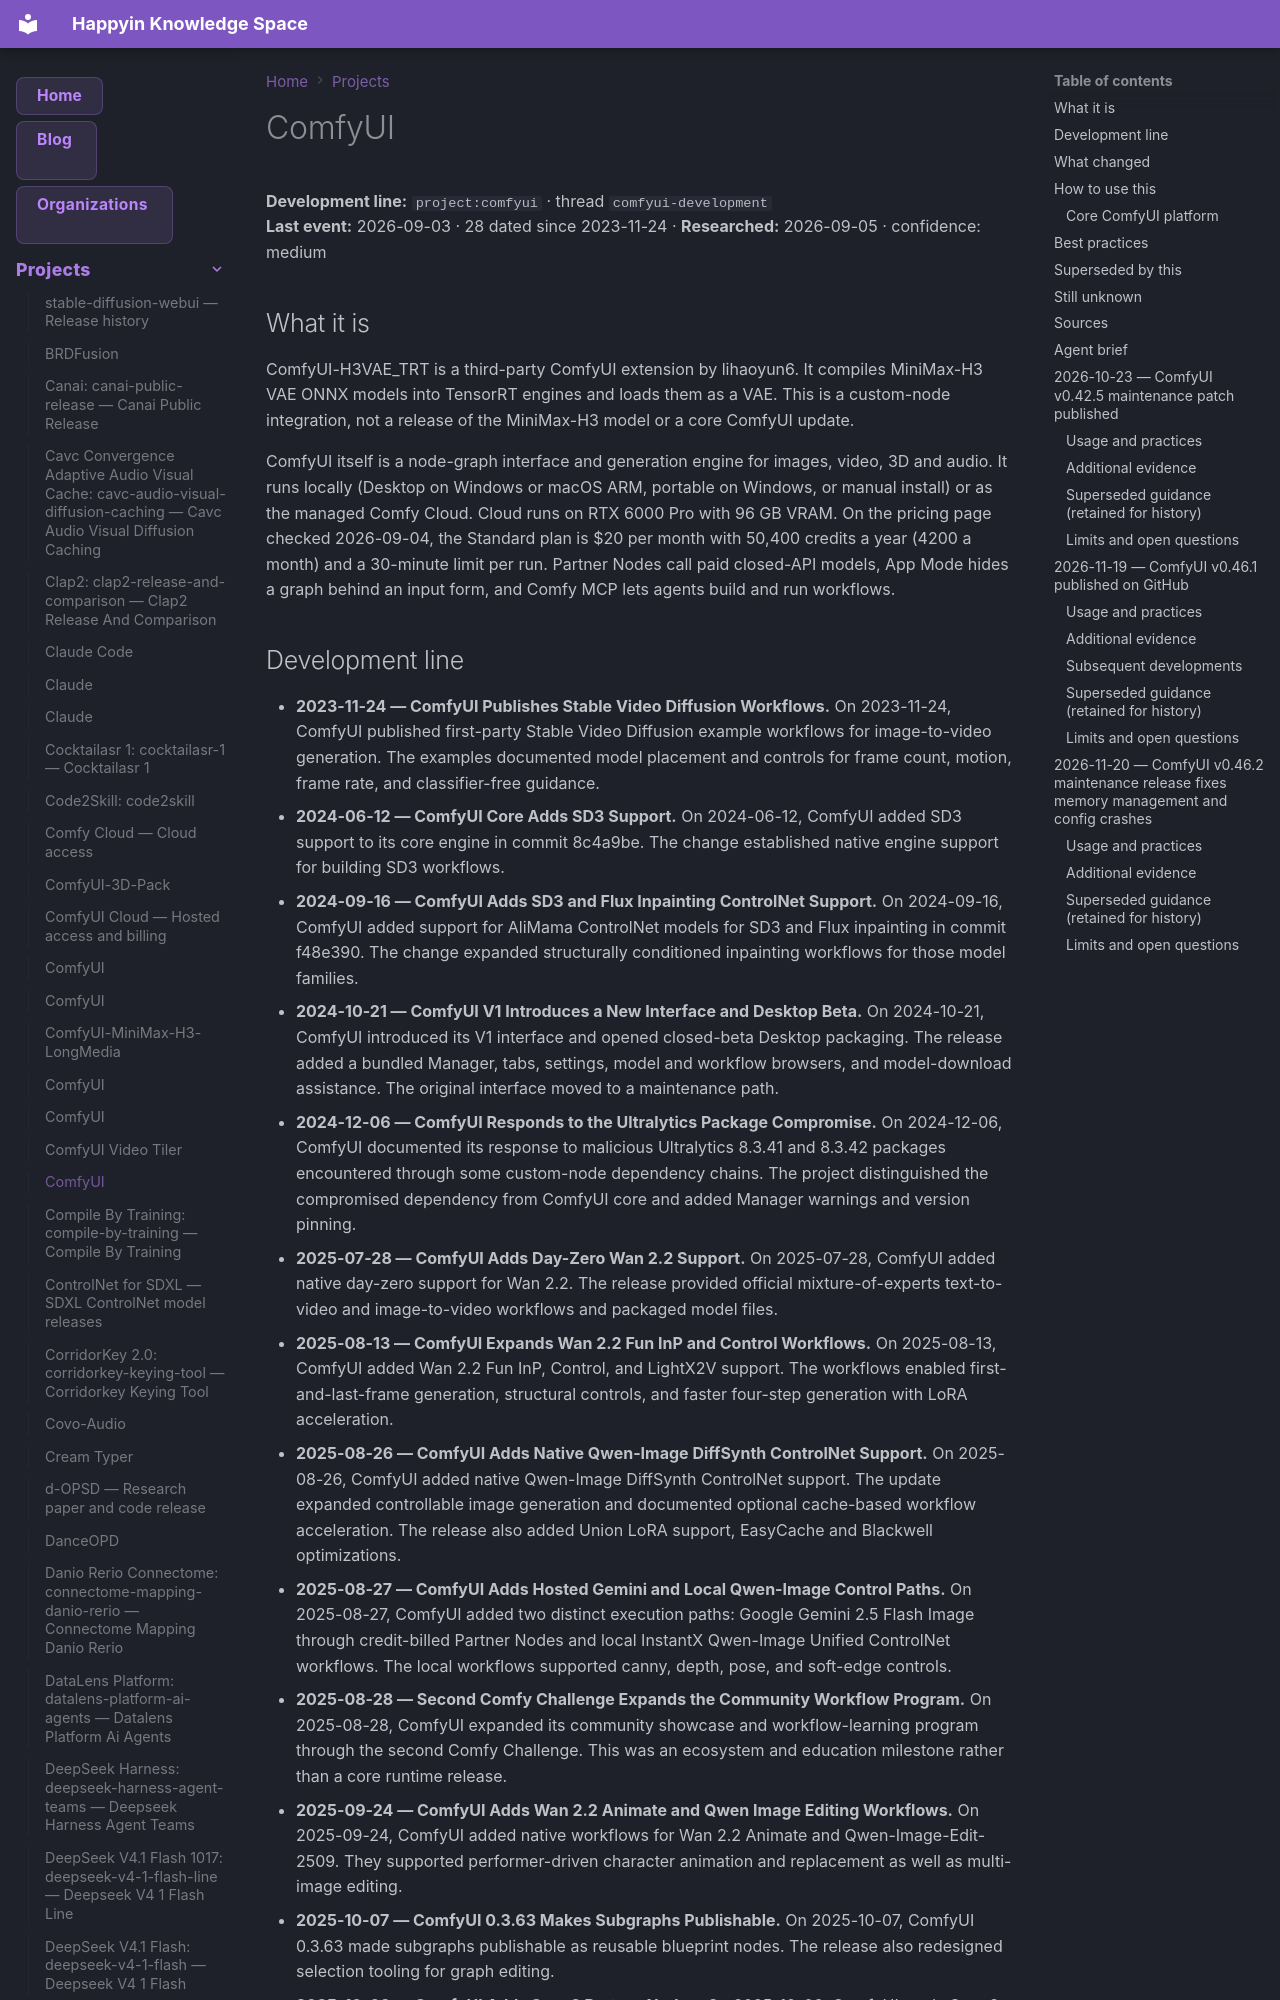

repository: AnastasiyaW/knowledge-space · page: projects/comfyui/index.html · generator: mkdocs

---
title: ComfyUI
category: projects
date: 2026-09-03
tags: [comfy-cloud-pricing, comfyui, comfyui-development, comfyui_core_updates, comfyui_desktop, ecosystem_grants, product_updates, project]
aliases: ["Comfy Cloud", "ComfyUI"]
---

# ComfyUI

**Development line:** `project:comfyui` · thread `comfyui-development`  
**Last event:** 2026-09-03 · 28 dated since 2023-11-24 · **Researched:** 2026-09-05 · confidence: medium

## What it is

ComfyUI-H3VAE_TRT is a third-party ComfyUI extension by lihaoyun6. It compiles MiniMax-H3 VAE ONNX models into TensorRT engines and loads them as a VAE. This is a custom-node integration, not a release of the MiniMax-H3 model or a core ComfyUI update.

ComfyUI itself is a node-graph interface and generation engine for images, video, 3D and audio. It runs locally (Desktop on Windows or macOS ARM, portable on Windows, or manual install) or as the managed Comfy Cloud. Cloud runs on RTX 6000 Pro with 96 GB VRAM. On the pricing page checked 2026-09-04, the Standard plan is $20 per month with 50,400 credits a year (4200 a month) and a 30-minute limit per run. Partner Nodes call paid closed-API models, App Mode hides a graph behind an input form, and Comfy MCP lets agents build and run workflows.
